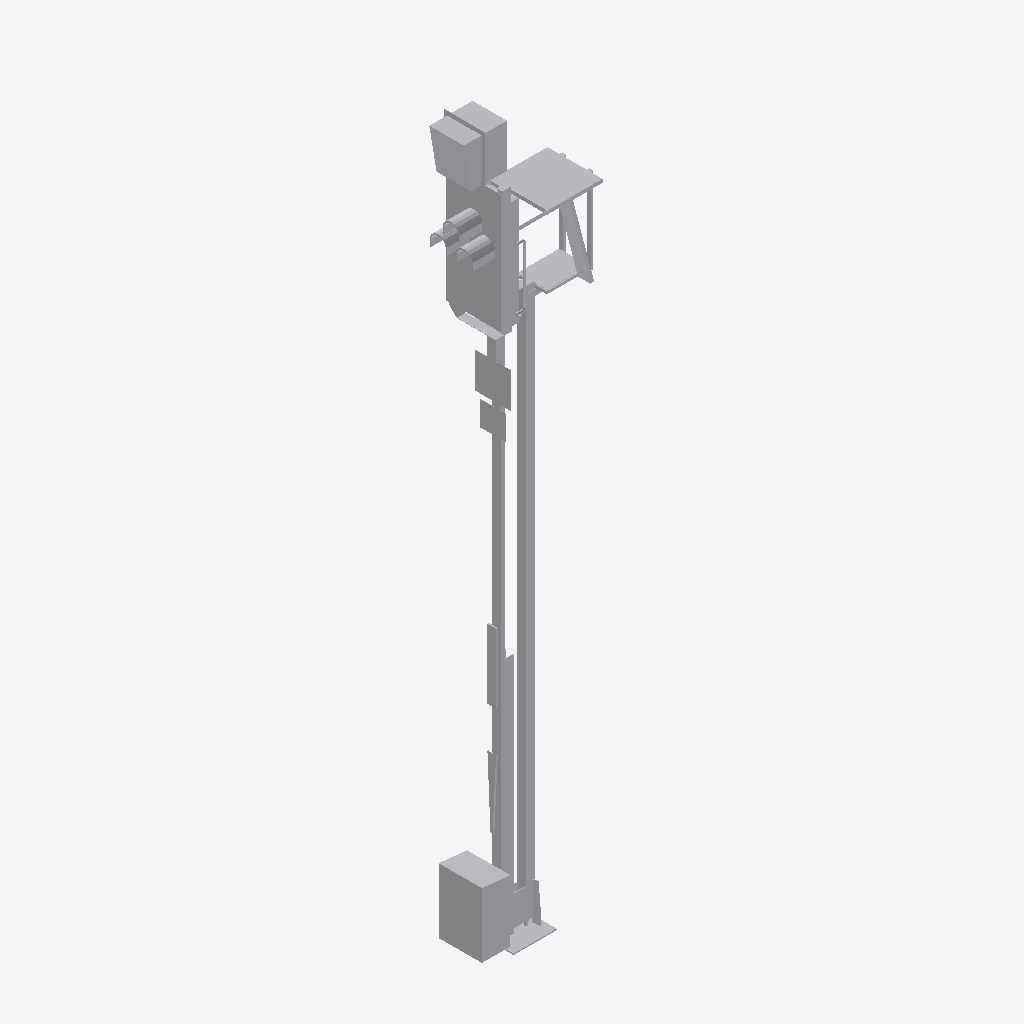
Isometric view of an IFC building model (IFC-SPF (STEP), schema IFC2X3, length unit metre), seen from the south-west, elements coloured by IFC class: 1 other element (light grey).
Extent 1.5 m × 0.7 m × 8.4 m (x, y, z). Storeys (1): Ebene 1 at 0.00 m. Elements (1): 1 IfcBuildingElementProxy.

HEADER;
FILE_DESCRIPTION(('ViewDefinition [CoordinationView_V2.0]'),'2;1');
FILE_NAME('','2022-09-20T13:30:27',(''),(''),'The EXPRESS Data Manager Version 5.02.0100.07 : ','20211019_1515(x64) - Exporter 20.2.60.15 - Defau','');
FILE_SCHEMA(('IFC2X3'));
ENDSEC;
DATA;
#104=IFCPROJECT('2yYVC6KCvB$QGrajlVPzcy',#41,'',$,$,'','',(#96),#91);
#20334=IFCSITE('2yYVC6KCvB$QGrajlVPzc_',#41,'Default',$,$,#20331,$,$,.ELEMENT.,(42,24,53,508911),(-71,-15,-29,-58837),0.0,$,$);
#114=IFCBUILDING('2yYVC6KCvB$QGrajlVPzcz',#41,'',$,$,#32,$,'',.ELEMENT.,$,$,$);
#123=IFCBUILDINGSTOREY('2yYVC6KCvB$QGrajiWc233',#41,'Ebene 1',$,'Ebene:Ebene 1',#121,$,'Ebene 1',.ELEMENT.,0.0);
#20297=IFCBUILDINGELEMENTPROXY('3J_tnv1S5AZAB0wty2ePVd',#41,'S 8000.5.7-8_M6400-HS-Zo-B_LOD200-300:S 8000.5.7-8_M6400-HS-Zo-B_LOD200-300:3346',$,'S 8000.5.7-8_M6400-HS-Zo-B_LOD200-300:S 8000.5.7-8_M6400-HS-Zo-B_LOD200-300',#20295,#20290,'3346',$);
ENDSEC;
